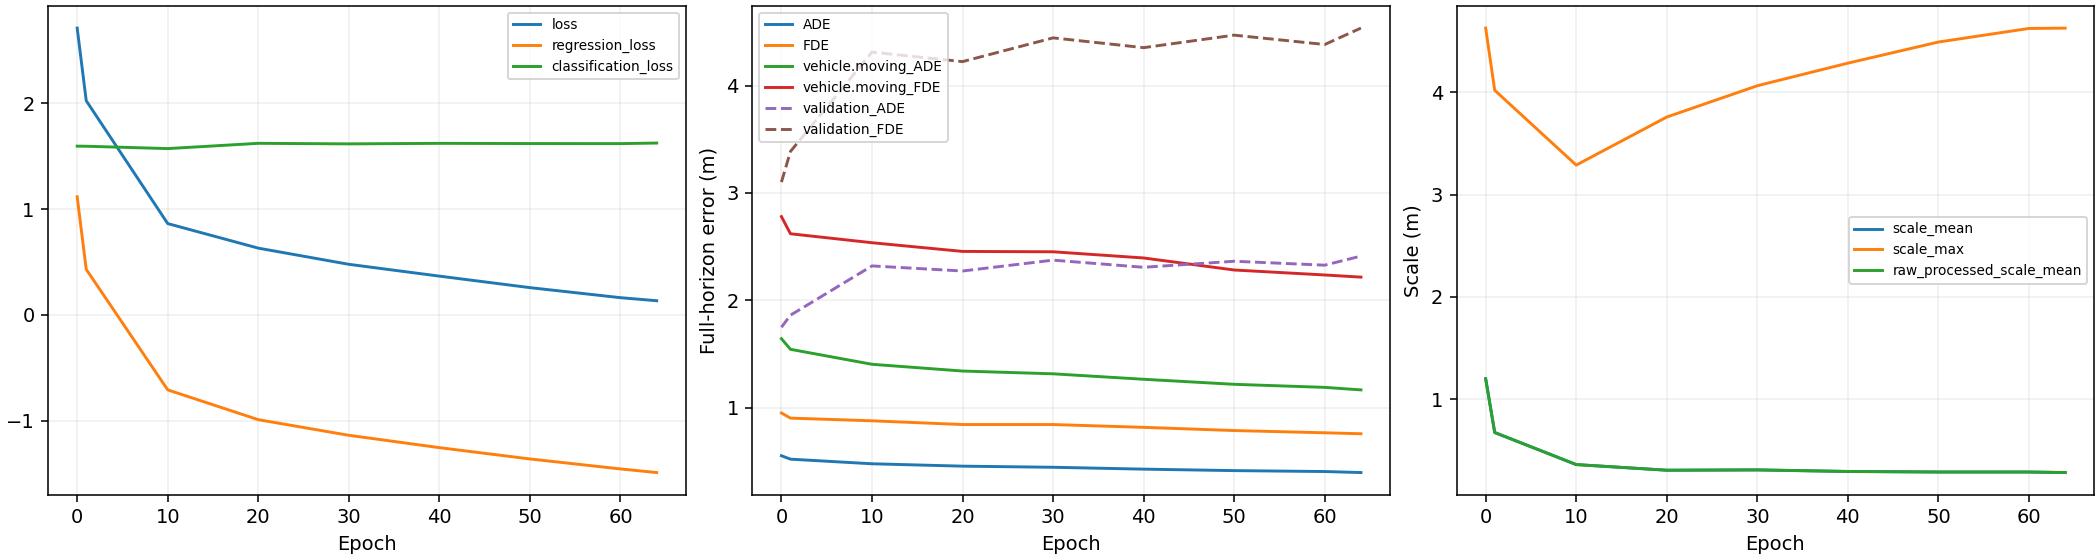

Values plotted in this chart, from the file beside it:
epoch, learning_rate, ADE, FDE, MR, loss, regression_loss, classification_loss, location_error, NLL, scale_mean, scale_max, raw_processed_scale_mean, raw_processed_scale_max, raw_scale_head_mean, raw_scale_head_min, raw_scale_head_max, vehicle.moving_ADE, vehicle.moving_FDE, vehicle.stopped_ADE, vehicle.stopped_FDE, vehicle.parked_ADE, vehicle.parked_FDE, unknown_ADE
0, 0.0001, 0.5532, 0.9513, 0.1381, 2.71, 1.116, 1.594, 0.3061, 1.116, 1.202, 4.624, 1.202, 4.624, 0.0865, -2.578, 3.623, 1.643, 2.78, 0.1254, 0.2638, 0.08911, 0.1141, 0.9682
1, 0.0001, 0.5212, 0.9033, 0.12, 2.024, 0.4303, 1.594, 0.2867, 0.4303, 0.6774, 4.017, 0.6774, 4.017, -0.6827, -2.185, 3.016, 1.544, 2.62, 0.1191, 0.2557, 0.08639, 0.1127, 0.9096
10, 0.0001, 0.4783, 0.8784, 0.1135, 0.8626, -0.7088, 1.571, 0.2662, -0.7088, 0.3645, 3.287, 0.3645, 3.287, -1.845, -4.657, 2.286, 1.405, 2.536, 0.1169, 0.2403, 0.08244, 0.108, 0.8265
20, 0.0001, 0.4561, 0.8436, 0.1006, 0.6306, -0.9905, 1.621, 0.2538, -0.9905, 0.3094, 3.756, 0.3094, 3.756, -2.225, -5.177, 2.755, 1.342, 2.455, 0.1068, 0.2281, 0.07592, 0.09693, 0.8336
30, 0.0001, 0.4457, 0.8435, 0.1038, 0.4778, -1.138, 1.616, 0.2461, -1.138, 0.3124, 4.062, 0.3124, 4.062, -2.221, -5.691, 3.061, 1.316, 2.452, 0.105, 0.2336, 0.07076, 0.09216, 0.8082
40, 0.0001, 0.4283, 0.8175, 0.09731, 0.3661, -1.255, 1.621, 0.2383, -1.255, 0.2972, 4.282, 0.2972, 4.282, -2.369, -6.138, 3.281, 1.265, 2.394, 0.1051, 0.2307, 0.07016, 0.09022, 0.7201
50, 0.0001, 0.4146, 0.7877, 0.09731, 0.2573, -1.362, 1.619, 0.2304, -1.362, 0.2919, 4.488, 0.2919, 4.488, -2.426, -6.703, 3.487, 1.218, 2.282, 0.103, 0.2266, 0.0689, 0.08661, 0.7204
60, 0.0001, 0.4061, 0.7668, 0.09222, 0.1624, -1.456, 1.618, 0.2243, -1.456, 0.2918, 4.621, 0.2918, 4.621, -2.493, -7.163, 3.62, 1.19, 2.236, 0.1028, 0.225, 0.06895, 0.08719, 0.7001
64, 0.0001, 0.3966, 0.7578, 0.08897, 0.1336, -1.49, 1.624, 0.2228, -1.49, 0.2866, 4.624, 0.2866, 4.624, -2.486, -7.353, 3.623, 1.166, 2.216, 0.09855, 0.2153, 0.06697, 0.08619, 0.6727
